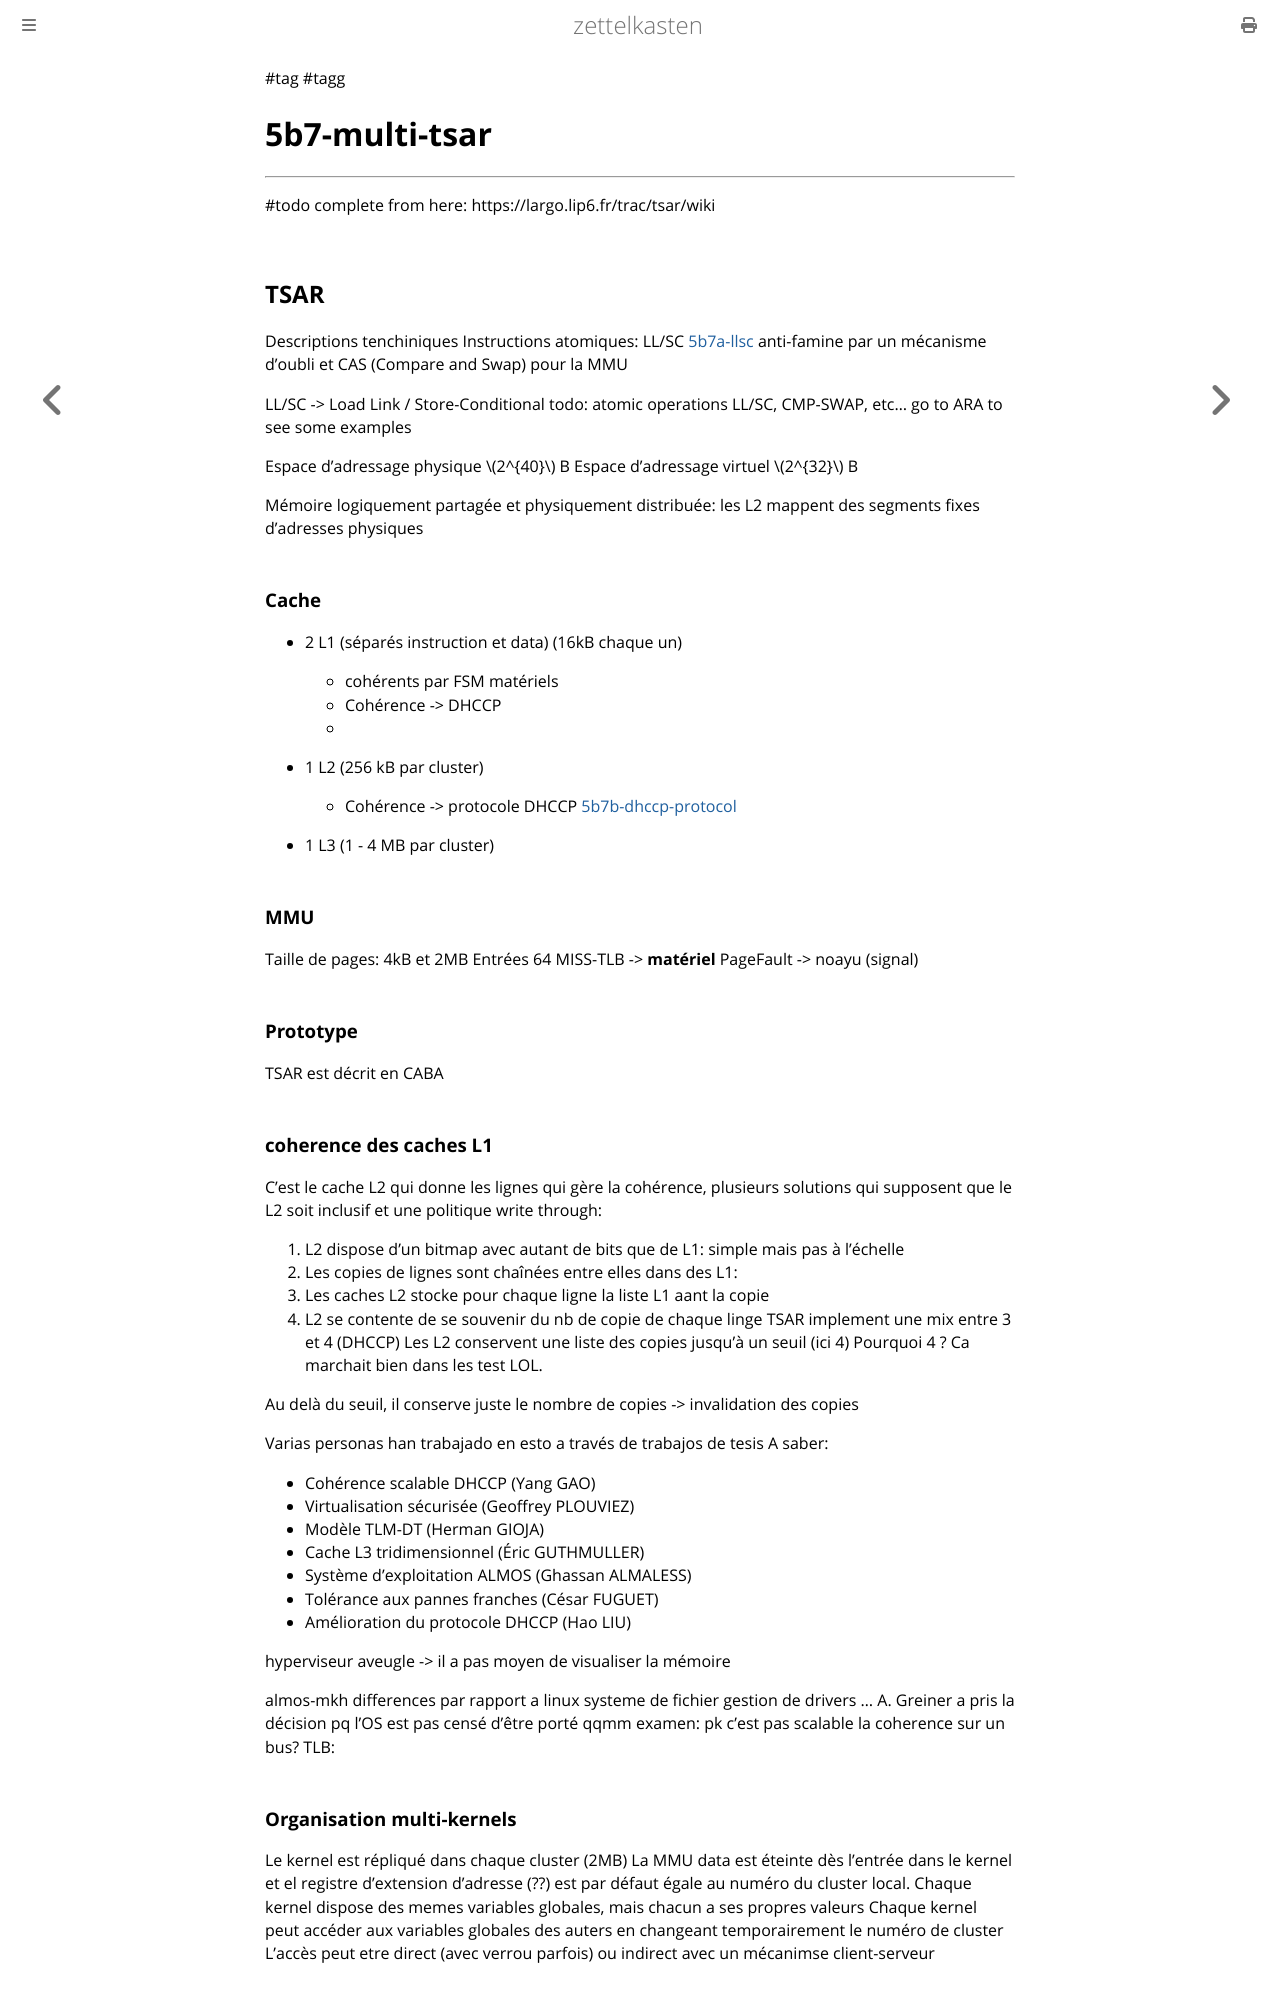

repository: aliasgwynplaine/z · page: 5b7-multi-tsar.html · generator: mdbook

#tag #tagg
# 5b7-multi-tsar
---
#todo 
complete from here: https://largo.lip6.fr/trac/tsar/wiki
## TSAR
Descriptions tenchiniques
Instructions atomiques: LL/SC [5b7a-llsc](5b7a-llsc.md) anti-famine par un mécanisme d'oubli et CAS (Compare and Swap) pour la MMU

LL/SC -> Load Link / Store-Conditional
todo: atomic operations LL/SC, CMP-SWAP, etc... go to ARA to see some examples

Espace d'adressage physique \\(2^{40}\\) B
Espace d'adressage virtuel \\(2^{32}\\) B

Mémoire logiquement partagée et physiquement distribuée: les L2 mappent des segments fixes d'adresses physiques
### Cache
+ 2 L1 (séparés instruction et data) (16kB chaque un)
	+ cohérents par FSM matériels
	+ Cohérence -> DHCCP
	+ 
+ 1 L2 (256 kB par cluster)
	+ Cohérence -> protocole DHCCP [5b7b-dhccp-protocol](5b7b-dhccp-protocol.md)
		
+ 1 L3 (1 - 4 MB par cluster)
### MMU
Taille de pages: 4kB et 2MB
Entrées 64
MISS-TLB -> **matériel**
PageFault -> noayu (signal)

### Prototype
TSAR est décrit en CABA

### coherence des caches L1
C'est le cache L2 qui donne les lignes qui gère la cohérence, plusieurs solutions qui supposent que le L2 soit inclusif et une politique write through:
1. L2 dispose d'un bitmap avec autant de bits que de L1: simple mais pas à l'échelle
2. Les copies de lignes sont chaînées entre elles dans des L1:
3. Les caches L2 stocke pour chaque ligne la liste L1 aant la copie
4. L2 se contente de se souvenir du nb de copie de chaque linge
TSAR implement une mix entre 3 et 4 (DHCCP)
Les L2 conservent une liste des copies jusqu'à un seuil (ici 4) Pourquoi 4 ? Ca marchait bien dans les test LOL.

Au delà du seuil, il conserve juste le nombre de copies -> invalidation des copies

Varias personas han trabajado en esto a través de trabajos de tesis
A saber:
+ Cohérence scalable DHCCP (Yang GAO)
+ Virtualisation sécurisée (Geoffrey PLOUVIEZ)
+ Modèle TLM-DT (Herman GIOJA)
+ Cache L3 tridimensionnel (Éric GUTHMULLER)
+ Système d’exploitation ALMOS (Ghassan ALMALESS)
+ Tolérance aux pannes franches (César FUGUET)
+ Amélioration du protocole DHCCP (Hao LIU)

hyperviseur aveugle -> il a pas moyen de visualiser la mémoire

almos-mkh differences par rapport a linux
systeme de fichier
gestion de drivers
...
A. Greiner a pris la décision pq l'OS est pas censé d'être porté qqmm
examen: pk c'est pas scalable la coherence sur un bus? TLB: 


### Organisation multi-kernels
Le kernel est répliqué dans chaque cluster (2MB)
La MMU data est éteinte dès l'entrée dans le kernel et el registre d'extension d'adresse (??) est par défaut égale au numéro du cluster local.
Chaque kernel dispose des memes variables globales, mais chacun a ses propres valeurs
Chaque kernel peut accéder aux variables globales des auters en changeant temporairement le numéro de cluster
L'accès peut etre direct (avec verrou parfois) ou indirect avec un mécanimse client-serveur
